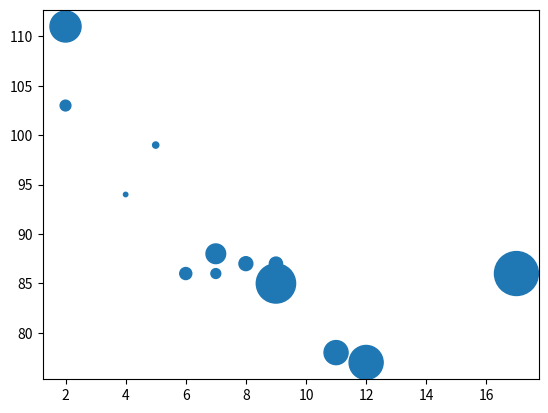

Reproduce this figure in Python.
import matplotlib.pyplot as plt
import numpy as np

x = np.array([5,7,8,7,2,17,2,9,4,11,12,9,6])
y = np.array([99,86,87,88,111,86,103,87,94,78,77,85,86])
sizes = np.array([20,50,100,200,500,1000,60,90,10,300,600,800,75])

plt.scatter(x, y, s=sizes)

plt.show()

